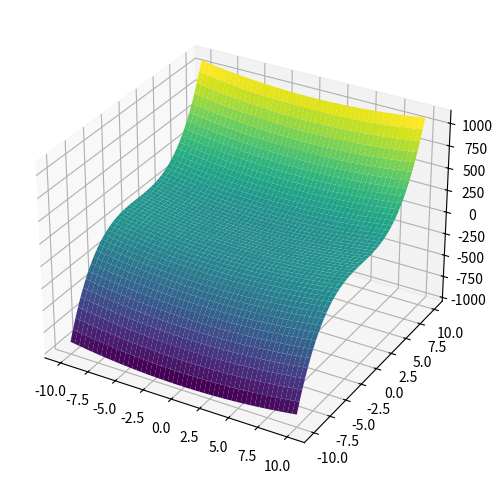

This figure's Python source:
import numpy as np
import matplotlib.pyplot as plt

x = np.linspace(-10, 10, 1000)
xv, yv = np.meshgrid(x, x, indexing='ij')

zv = xv**2 + yv**3

fig = plt.figure(figsize=(6,6))
ax = fig.add_subplot(projection='3d')
ax.plot_surface(xv, yv, zv, cmap='viridis')
plt.show()

